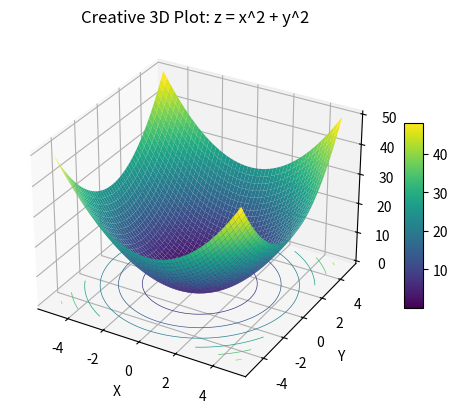

The matplotlib source for this figure:
import numpy as np
import matplotlib.pyplot as plt
from mpl_toolkits.mplot3d import Axes3D

# Create data points
x = np.linspace(-5, 5, 50)
y = np.linspace(-5, 5, 50)
x, y = np.meshgrid(x, y)
z = x**2 + y**2

# Create a 3D plot
fig = plt.figure()
ax = fig.add_subplot(111, projection='3d')

# Plot the surface with color map
surface = ax.plot_surface(x, y, z, cmap='viridis')

# Add contour lines
contours = ax.contour(x, y, z, zdir='z', offset=0, cmap='viridis', linewidths=0.5)

# Add labels and title
ax.set_xlabel('X')
ax.set_ylabel('Y')
ax.set_zlabel('Z')
ax.set_title('Creative 3D Plot: z = x^2 + y^2')

# Add color bar
fig.colorbar(surface, ax=ax, shrink=0.5, aspect=10)

# Animate rotation
def rotate_plot(i):
    ax.view_init(elev=30, azim=i)

# Create animation
from matplotlib.animation import FuncAnimation
animation = FuncAnimation(fig, rotate_plot, frames=np.arange(0, 360, 5), interval=100)

# Show the animated plot
plt.show()
